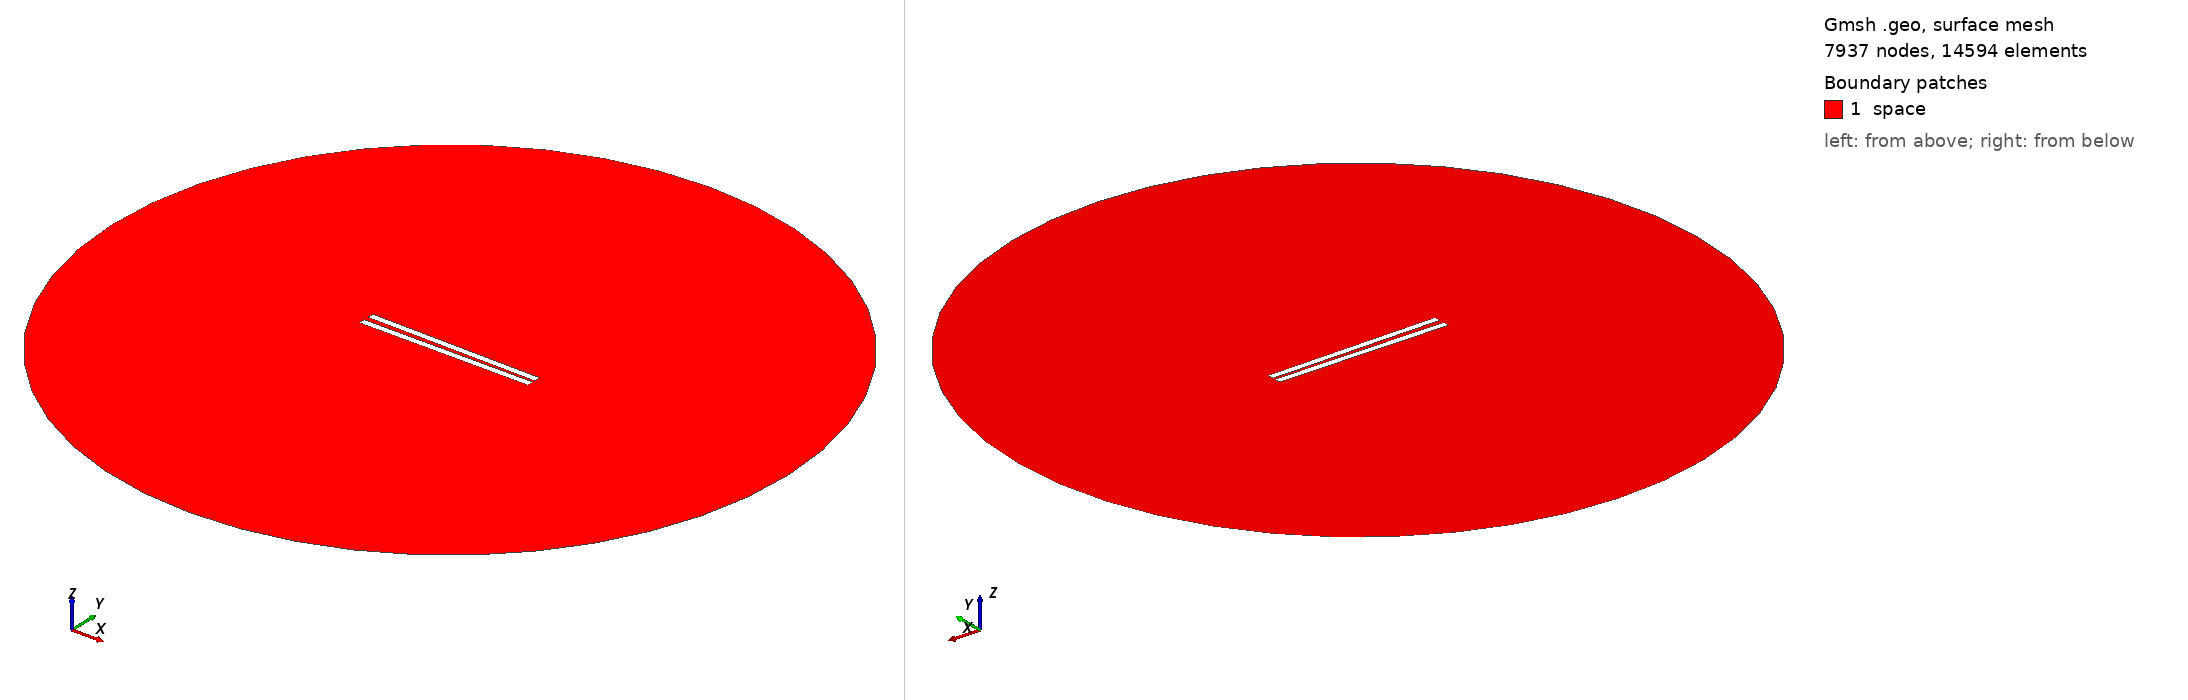

Gmsh geometry script, surface-meshed: 7937 nodes, 14594 surface elements. Boundary patches (legend numbers): 1 space. Left view from above one corner, right view from below the opposite corner. Legend entries are the model's physical surfaces. The drawing asked Gmsh for element sizes between 1% and 20% of the model's largest extent; the script's own settings can give other sizes.

=== 69.geo (drawn) ===
// Set the geometry kernel
SetFactory("OpenCASCADE");

//---------------------------------------
// Rectangles
//---------------------------------------

// Rectangle 1 (top)
Point(1) = {-49.9, 1.0833333333333333, 0, 1.0};
Point(2) = {49.9, 1.0833333333333333, 0, 1.0};
Point(3) = {49.9, 4.883333333333333, 0, 1.0};
Point(4) = {-49.9, 4.883333333333333, 0, 1.0};

Line(1) = {1, 2};
Line(2) = {2, 3};
Line(3) = {3, 4};
Line(4) = {4, 1};

Line Loop(1) = {1, 2, 3, 4};
Plane Surface(1) = {1};

Rotate { {0, 0, 1}, {0,  1.0833333333333333,  0}, -0.014 } {
  Surface{1};
}

// Rectangle 2 (bottom)
Point(5) = {-49.9, -1.0833333333333333, 0, 1.0};
Point(6) = {49.9, -1.0833333333333333, 0, 1.0};
Point(7) = {49.9, -4.883333333333333, 0, 1.0};
Point(8) = {-49.9, -4.883333333333333, 0, 1.0};

Line(5) = {5, 6};
Line(6) = {6, 7};
Line(7) = {7, 8};
Line(8) = {8, 5};

Line Loop(2) = {5, 6, 7, 8};
Plane Surface(2) = {2}; 


//---------------------------------------
// Circle
//---------------------------------------

// Define points
Point(9) = {0, 0, 0};        // Center
Point(10) = {200, 0, 0};     // Start point
Point(11) = {0, 200, 0};     // 90 degrees
Point(12) = {-200, 0, 0};    // 180 degrees
Point(13) = {0, -200, 0};    // 270 degrees

// Define circle arcs (each needs start, center, end)
Circle(9) = {10, 9, 11};
Circle(10) = {11, 9, 12};
Circle(11) = {12, 9, 13};
Circle(12) = {13, 9, 10};

// Define curve loop and surface if needed
Curve Loop(3) = {9, 10, 11, 12};
Surface(3) = {3};

//---------------------------------------
// Define Physical Groups
//---------------------------------------                

//--- Physical Curves
// Physical groups for boundaries
Physical Line("force_segment", 10) = {1};
Physical Line("upper_plate", 11) = {2, 3, 4};
Physical Line("lower_plate", 12) = {5, 6, 7, 8};
Physical Line("boundary", 20) = {9, 10, 11, 12};

// Subtract Rectangles from Circle
BooleanDifference{ Surface{3}; Delete; }{ Surface{1}; Surface{2}; Delete; }
//--- Physical Surfaces
Physical Surface("space", 30) = {3};


//---------------------------------------
// Fine mesh near the plates
//--------------------------------------- 

// Define a distance field for mesh refinement
Field[1] = Distance;
Field[1].CurvesList = {1, 2, 3, 4, 5, 6, 7, 8};  // Rectangle curves
Field[1].NumPointsPerCurve = 200;

c = 0.3;
// Define threshold field to control mesh size based on distance to attractor
Field[2] = Threshold;
Field[2].IField = 1;
Field[2].LcMin = c; // Minimum element size near the attractor
Field[2].LcMax = 100*c;  // Maximum element size away from the attractor
Field[2].DistMin = 0.01;
Field[2].DistMax = 40;

Background Field = 2;

//---------------------------------------
// 6. Generate the Mesh
//---------------------------------------
Mesh 2;  // 2D mesh generation
